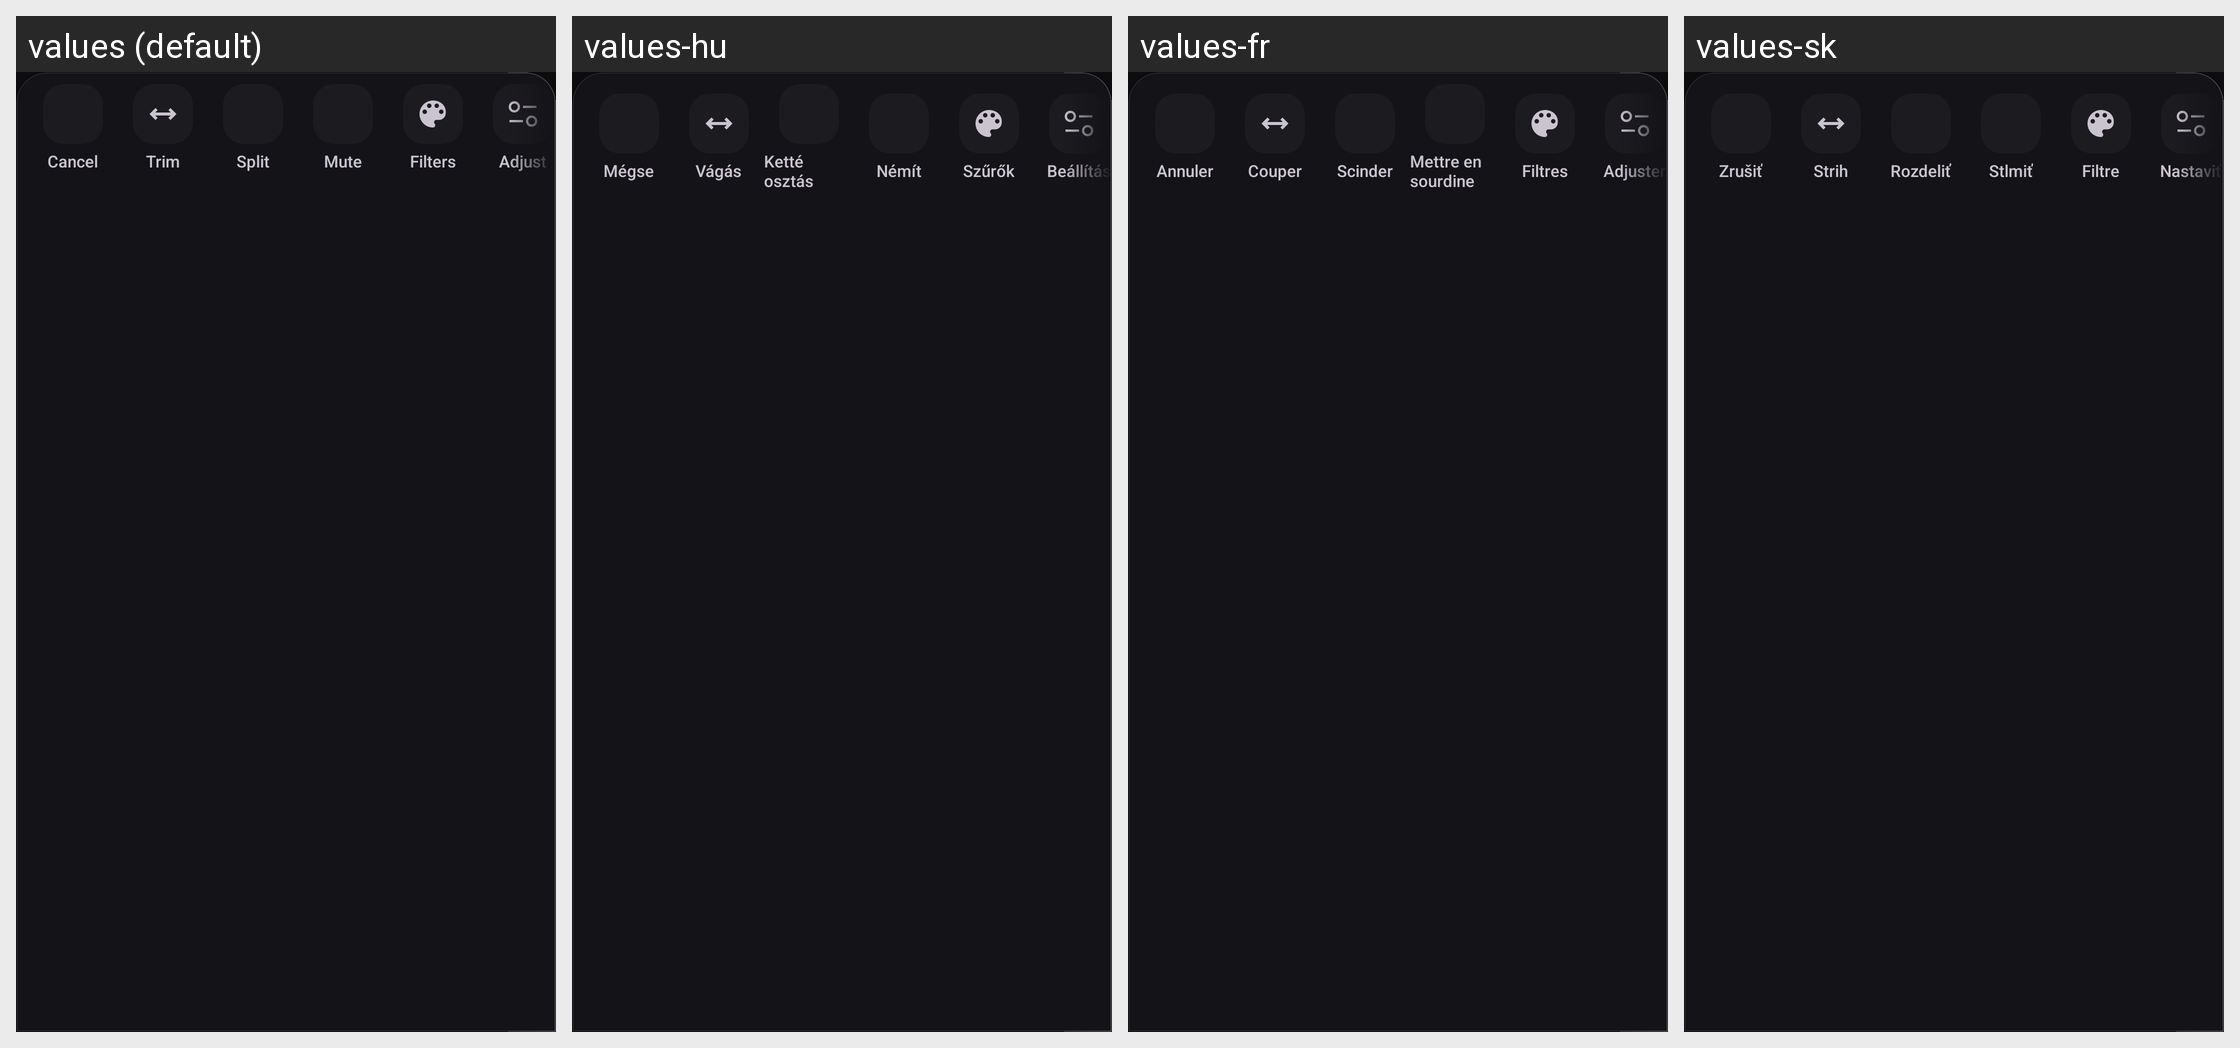

Here is an Android app screen in its default locale and in the app's own translations. Write out the translated-string differences for the strings that appear on this screen.
Android screen res/layout/video_editing_toolbar.xml rendered under 4 locales, left to right: values (default), values-hu, values-fr, values-sk. Device: Nexus 5 (rendered at 1080×1920; each locale shown at half size, 540×960, under a caption strip naming it); theme AppTheme.
Other locales in the repository, not shown: values-ar, values-cs, values-de, values-el, values-es, values-et, values-fa, values-in, values-it, values-ko, values-nl, values-pt-rBR, values-ro, values-ru, values-tr, values-uk, values-zh-rCN.
Strings drawn on this screen, with the default value and each locale's value (text and hints the layout hard-codes, and strings that could not be matched under every locale, appear in the picture but are not listed):

cancel
  values: Cancel
  values-hu: Mégse
  values-fr: Annuler
  values-sk: Zrušiť

trim
  values: Trim
  values-hu: Vágás
  values-fr: Couper
  values-sk: Strih

split
  values: Split
  values-hu: Ketté osztás
  values-fr: Scinder
  values-sk: Rozdeliť

str_mute
  values: Mute
  values-hu: Némít
  values-fr: Mettre en sourdine
  values-sk: Stlmiť

str_filters
  values: Filters
  values-hu: Szűrők
  values-fr: Filtres
  values-sk: Filtre

str_adjust
  values: Adjust
  values-hu: Beállítás
  values-fr: Adjuster
  values-sk: Nastaviť
